Dataset: ProjectAkhirMultimedia (GitHub, M-2002/ProjectAkhirMultimedia). Classes: emprit ginger, jahe merah, jahe putih, kencur, kunyit hitam, kunyit kuning, kunyit putih, lengkuas, temulawak.

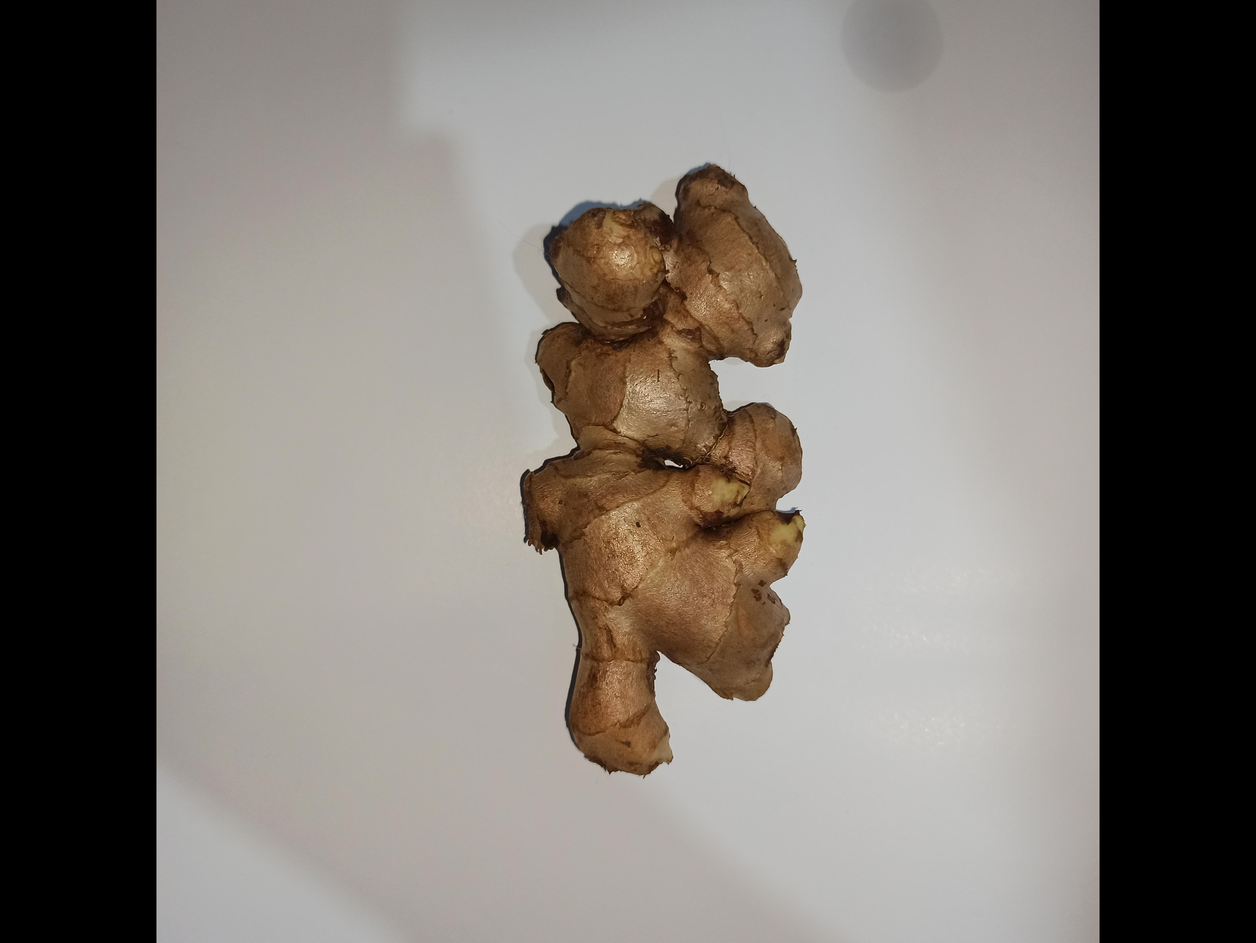
Label: jahe putih

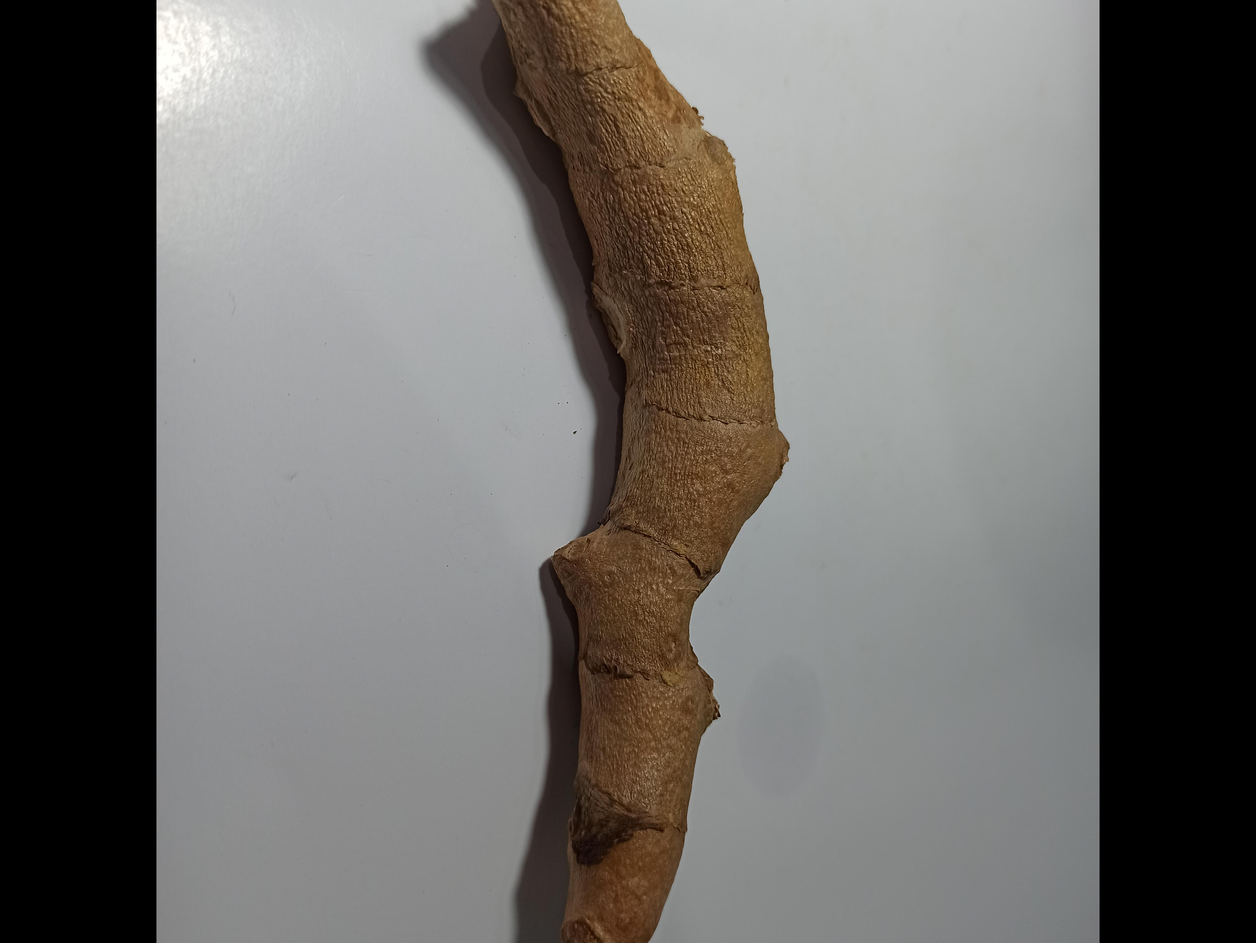
Label: kunyit hitam

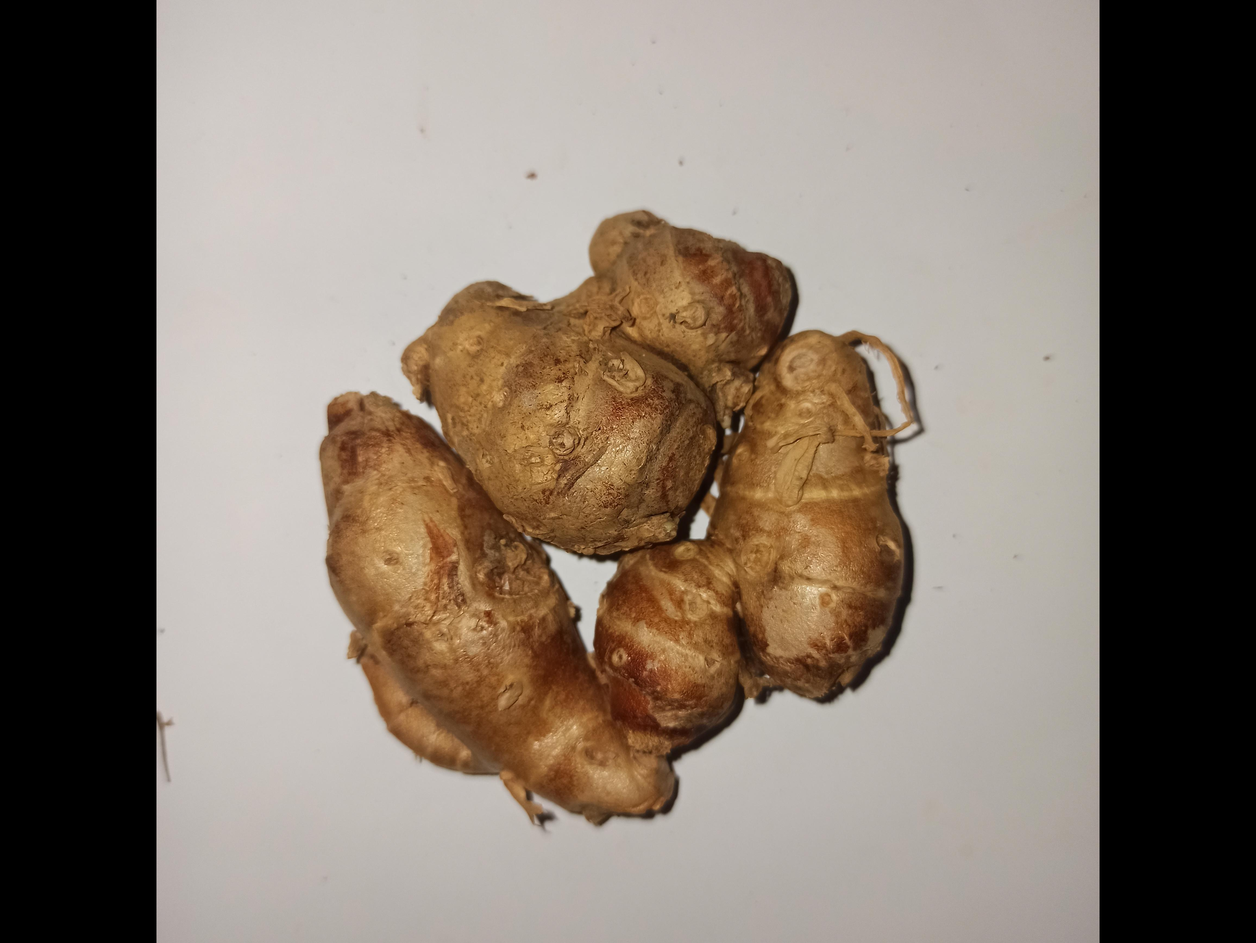
Label: kencur

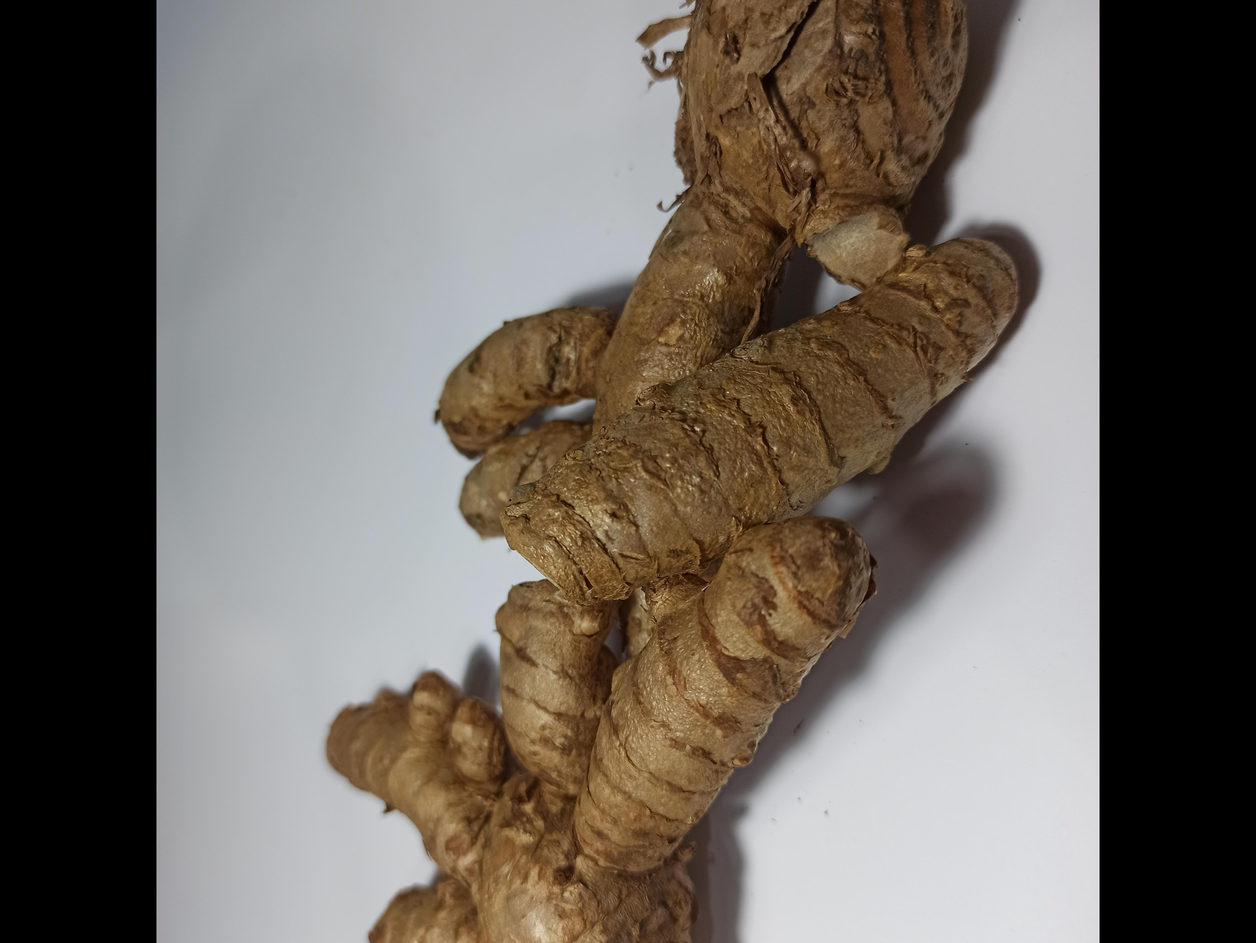
Label: kunyit putih

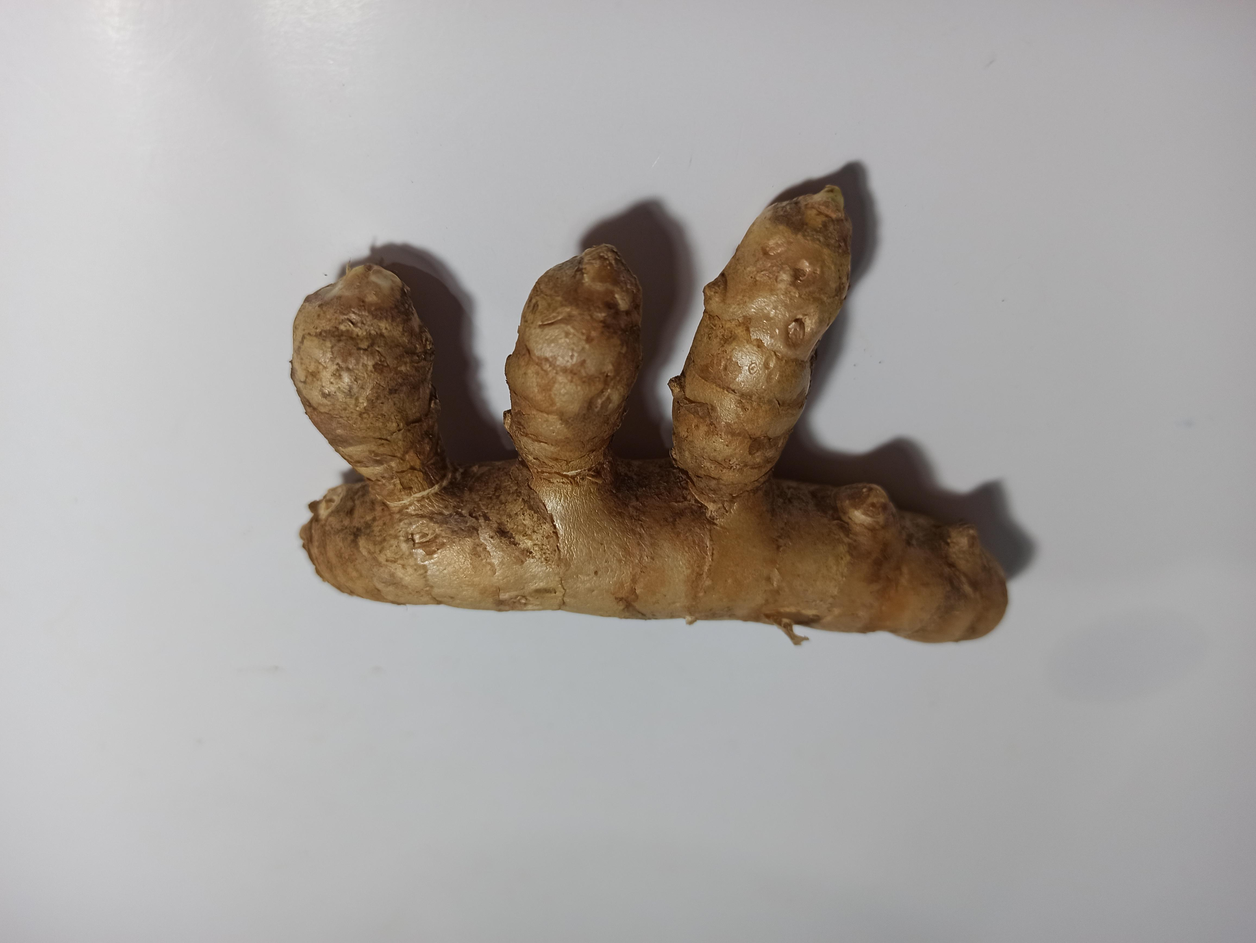
Label: kunyit kuning

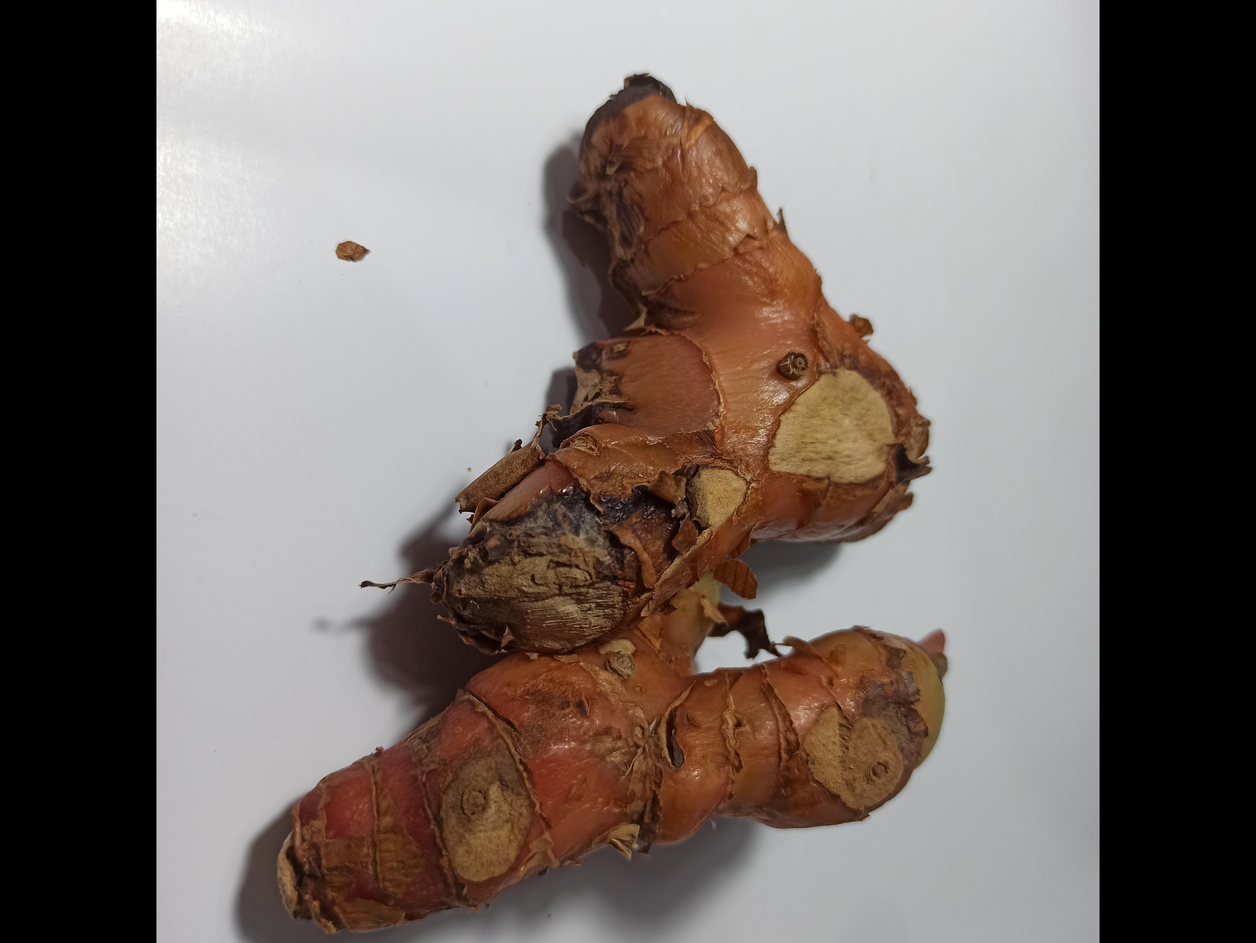
Label: lengkuas
